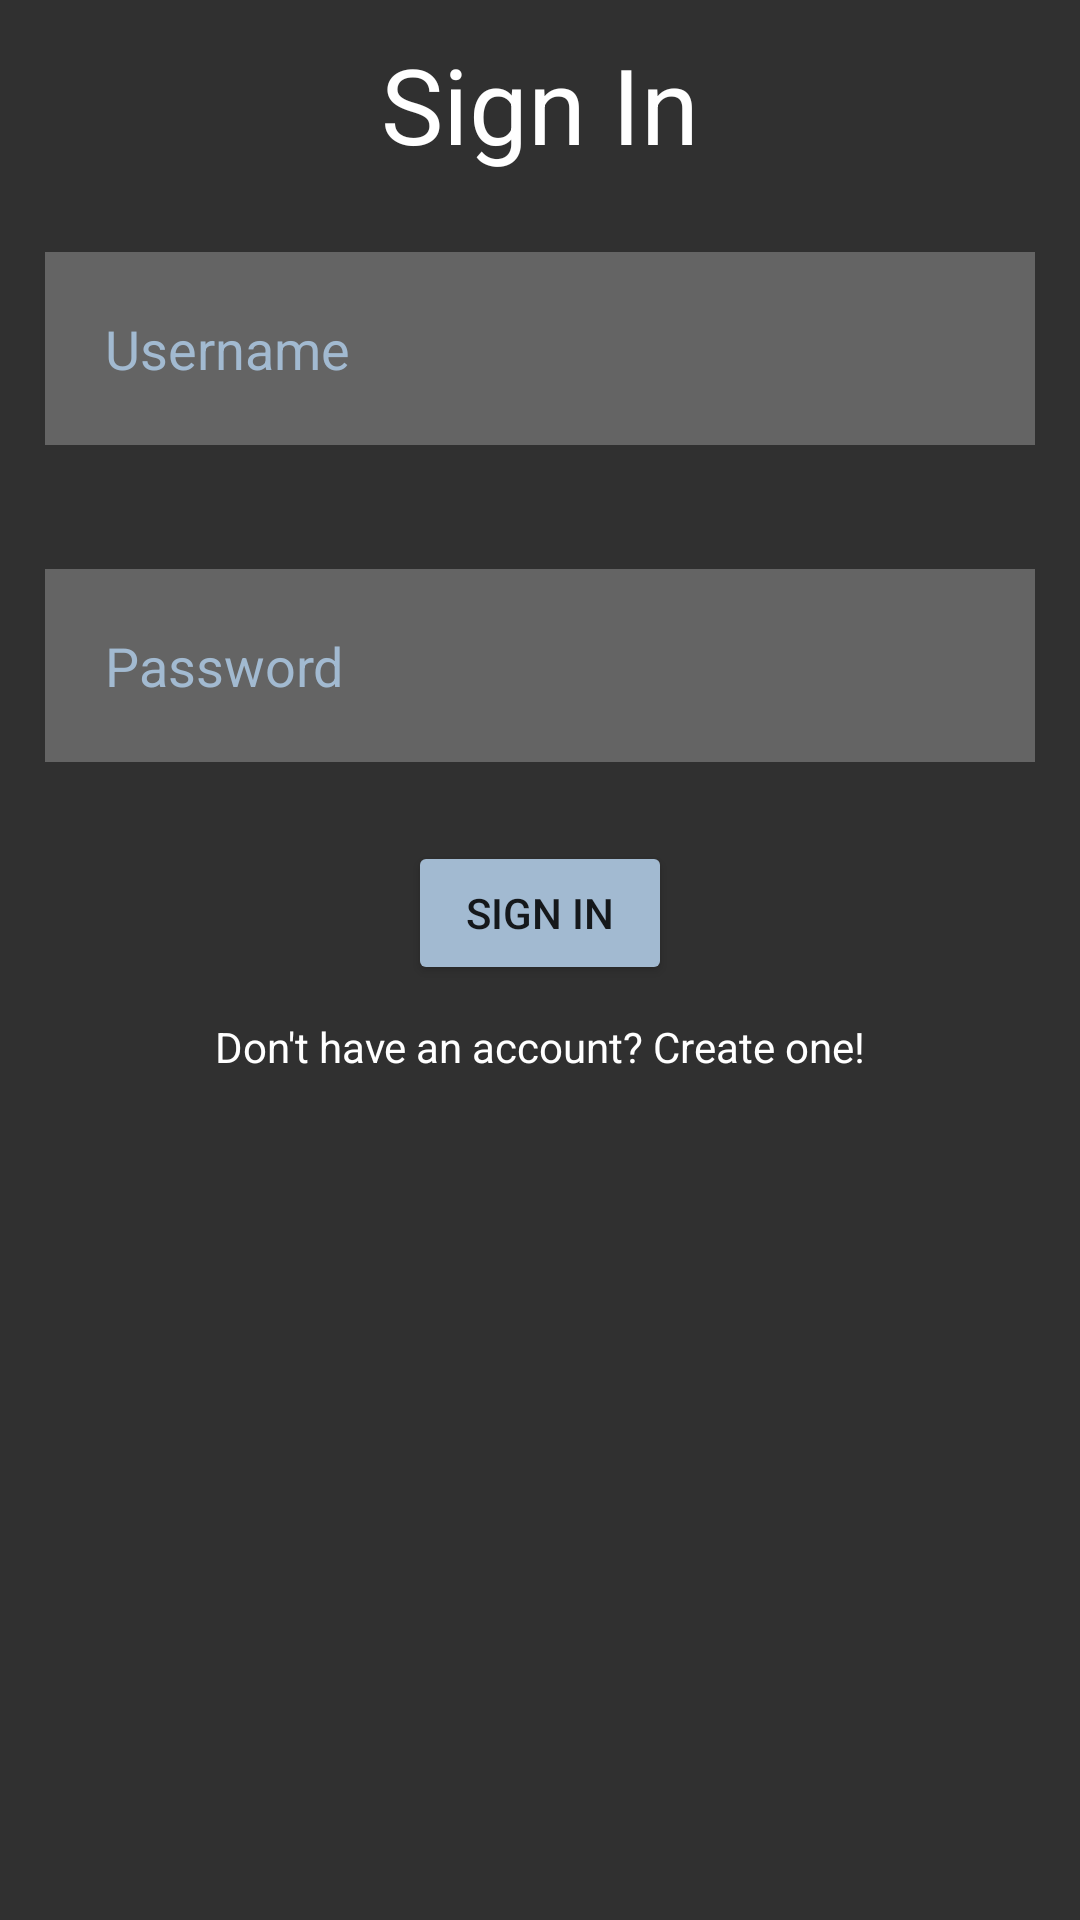

Layout XML and referenced resources for this Android screen:
<!-- AndroidManifest.xml: application theme Theme.AriseDeck -->
<!-- res/layout/activity_login.xml -->
<?xml version="1.0" encoding="utf-8"?>
<androidx.constraintlayout.widget.ConstraintLayout xmlns:android="http://schemas.android.com/apk/res/android"
    xmlns:app="http://schemas.android.com/apk/res-auto"
    xmlns:tools="http://schemas.android.com/tools"
    android:layout_width="match_parent"
    android:layout_height="match_parent"
    tools:context=".Login"
    android:background="#303030">

    <TextView
        android:id="@+id/sign_in"
        android:layout_width="match_parent"
        android:layout_height="wrap_content"
        android:gravity="center"
        android:text="Sign In"
        android:textColor="#fff"
        android:textSize="35dp"
        app:layout_constraintBottom_toTopOf="@id/username"
        app:layout_constraintEnd_toEndOf="parent"
        app:layout_constraintStart_toStartOf="parent"
        app:layout_constraintTop_toTopOf="parent"
        />

    <EditText
        android:id="@+id/username"
        android:layout_width="match_parent"
        android:layout_height="wrap_content"
        app:layout_constraintBottom_toTopOf="@id/password"
        app:layout_constraintEnd_toEndOf="parent"
        app:layout_constraintStart_toStartOf="parent"
        app:layout_constraintTop_toBottomOf="@id/sign_in"
        android:hint="Username"
        android:background="#40ffffff"
        android:textColorHint="#A2BAD1"
        android:textColor="@color/white"
        android:layout_margin="15dp"
        android:padding="20dp" />

    <EditText
        android:id="@+id/password"
        android:layout_width="match_parent"
        android:layout_height="wrap_content"
        app:layout_constraintBottom_toTopOf="@id/login_btn"
        app:layout_constraintEnd_toEndOf="parent"
        app:layout_constraintStart_toStartOf="parent"
        app:layout_constraintTop_toBottomOf="@id/username"
        android:hint="Password"
        android:inputType="textPassword"
        android:background="#40ffffff"
        android:textColorHint="#A2BAD1"
        android:textColor="@color/white"
        android:layout_margin="15dp"
        android:padding="20dp"/>

    <Button
        android:id="@+id/login_btn"
        android:layout_width="wrap_content"
        android:layout_height="wrap_content"
        app:layout_constraintBottom_toTopOf="@id/createAccount"
        app:layout_constraintEnd_toEndOf="parent"
        app:layout_constraintStart_toStartOf="parent"
        app:layout_constraintTop_toBottomOf="@id/password"
        android:text="Sign in"
        android:backgroundTint="#A2BAD1"
        android:gravity="center"
        android:onClick="login"
        />

    <TextView
        android:id="@+id/createAccount"
        android:layout_width="wrap_content"
        android:layout_height="wrap_content"
        app:layout_constraintBottom_toBottomOf="parent"
        app:layout_constraintEnd_toEndOf="parent"
        app:layout_constraintStart_toStartOf="parent"
        app:layout_constraintTop_toBottomOf="@id/sign_in"
        android:text="Don't have an account? Create one!"
        android:textColor="@color/white"
        android:clickable="true"
        android:onClick="createAccount"
        />

</androidx.constraintlayout.widget.ConstraintLayout>
<!-- resources referenced by this layout -->
<resources>
  <style name="Theme.AriseDeck" parent="Theme.MaterialComponents.DayNight.NoActionBar">
          
          <item name="colorPrimary">@color/purple_500</item>
          <item name="colorPrimaryVariant">@color/purple_700</item>
          <item name="colorOnPrimary">@color/white</item>
          
          <item name="colorSecondary">@color/teal_200</item>
          <item name="colorSecondaryVariant">@color/teal_700</item>
          <item name="colorOnSecondary">@color/black</item>
          
          <item name="android:statusBarColor" tools:targetApi="l">?attr/colorPrimaryVariant</item>
          
      </style>
  <!-- not gathered from this repository: default colours our renderer supplied (Android Studio template values) -->
  <color name="purple_500">#FF6200EE</color>
  <color name="purple_700">#FF3700B3</color>
  <color name="teal_200">#FF03DAC5</color>
  <color name="teal_700">#FF018786</color>
  <color name="black">#FF000000</color>
  <color name="white">#FFFFFFFF</color>
</resources>
